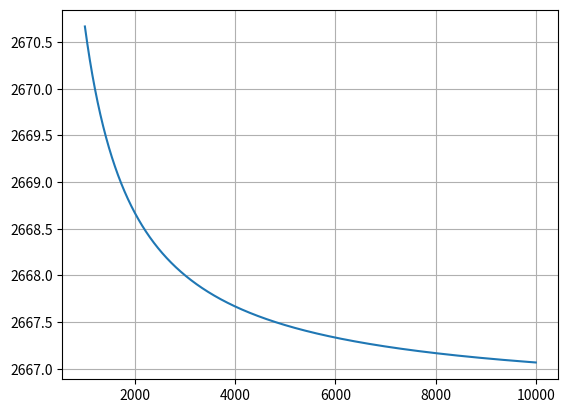

This figure's Python source:
import matplotlib.pyplot as plt
import numpy as np

area_wide = list(range(1000, 10000))
# 이론값: 2666.666666
area_Y = []
for basic_wide in area_wide:

    def linear_function(x, a, b):
        return a * x * x + b

    slope = 1
    intercept = 0


    last_x = 20
    # basic_wide = 10
    divide = last_x / basic_wide

    wide = list(range(0, (basic_wide + 1)))
    real_list = []
    for num in wide:
        real_list.append(num * divide)

    real_array = np.array(real_list)


    Y_value = linear_function(real_array, slope, intercept)

    area = 0
    for i in (Y_value * divide):
        area += i

    area_Y.append(area)

array_area_wide = np.array(area_wide)
array_area_Y = np.array(area_Y)

plt.plot(array_area_wide, array_area_Y)
plt.grid(True)
plt.show()